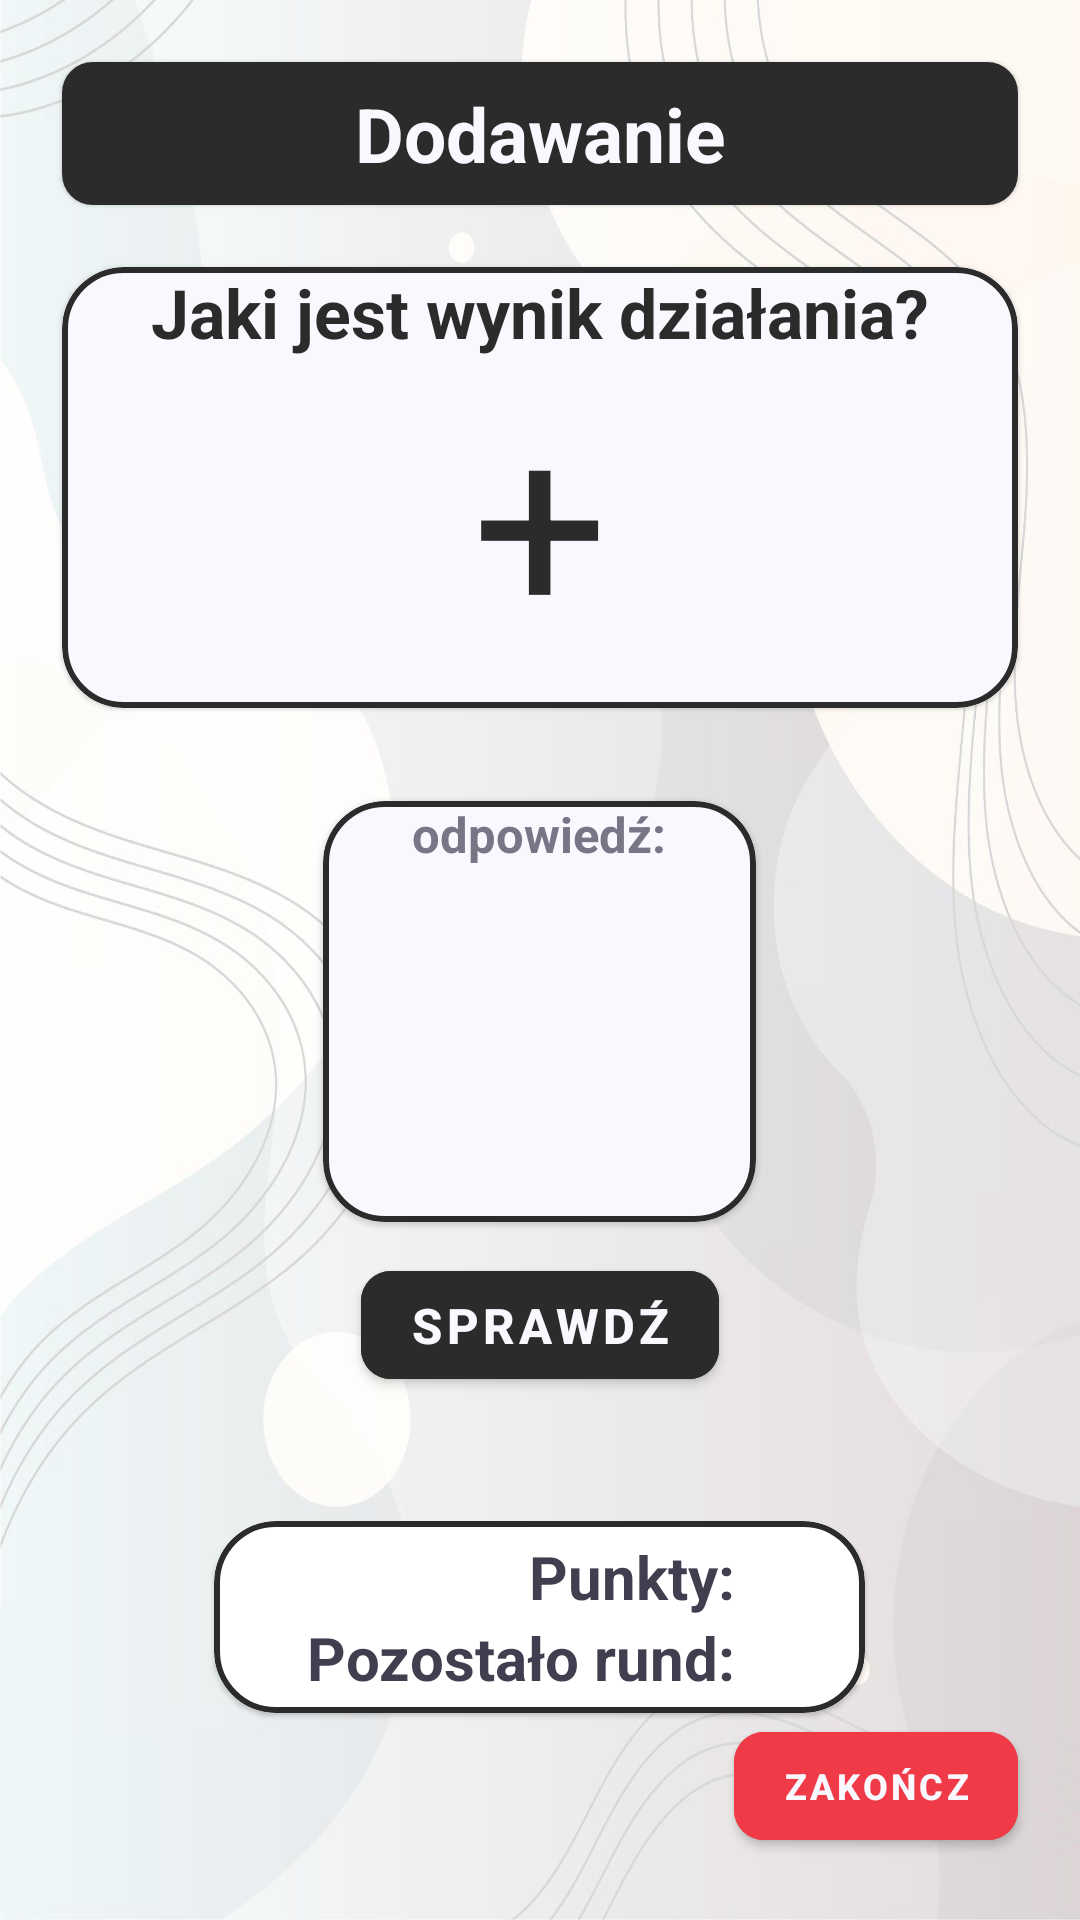

Here is an Android app screen rendered from its layout file. Give the layout XML and the strings, colors and styles it references.
<!-- AndroidManifest.xml: application theme Theme.MathGame -->
<!-- res/layout/activity_game_adding.xml -->
<?xml version="1.0" encoding="utf-8"?>
<LinearLayout xmlns:android="http://schemas.android.com/apk/res/android"
    xmlns:app="http://schemas.android.com/apk/res-auto"
    xmlns:tools="http://schemas.android.com/tools"
    android:layout_width="match_parent"
    android:layout_height="match_parent"
    android:background="@drawable/ic_bg_2"
    android:orientation="vertical"
    tools:context=".GameAdding">

    <com.google.android.material.card.MaterialCardView
        style="@style/screen_header_card_view"
        android:layout_marginBottom="10pt">
        <com.google.android.material.textview.MaterialTextView
            style="@style/screen_header_text_view"
            android:id="@+id/et_adding_header"
            android:text="@string/adding_game_screen_header"/>
    </com.google.android.material.card.MaterialCardView>

    <com.google.android.material.card.MaterialCardView
        style="@style/content_card_view">
        <LinearLayout
            android:layout_width="match_parent"
            android:layout_height="wrap_content"
            android:orientation="vertical"
            android:layout_gravity="center"
            android:background="@color/card_light_background">
            <com.google.android.material.textview.MaterialTextView
                style="@style/content_header_text_view"
                android:id="@+id/et_adding_main_card_header"
                android:text="@string/adding_game_screen_adding_description"/>
            <LinearLayout
                android:layout_width="wrap_content"
                android:layout_height="wrap_content"
                android:orientation="horizontal"
                android:layout_gravity="center"
                android:layout_marginBottom="10dp">
                <com.google.android.material.textview.MaterialTextView
                    style="@style/numbers_text_view"
                    android:id="@+id/et_adding_first_number"
                    android:gravity="end"/>
                <com.google.android.material.textview.MaterialTextView
                    style="@style/numbers_text_view"
                    android:id="@+id/et_adding_plus_sign"
                    android:layout_width="wrap_content"
                    android:text="@string/adding_game_screen_adding_sign"
                    android:layout_marginStart="5pt"
                    android:layout_marginEnd="5pt"/>
                <com.google.android.material.textview.MaterialTextView
                    style="@style/numbers_text_view"
                    android:id="@+id/et_adding_second_number"
                    android:gravity="start"/>
            </LinearLayout>
        </LinearLayout>
    </com.google.android.material.card.MaterialCardView>

    <com.google.android.material.card.MaterialCardView
        style="@style/content_user_result_card_view"
        android:id="@+id/cv_adding_user_answer"
        android:layout_marginTop="15pt">
        <LinearLayout
            android:layout_width="match_parent"
            android:layout_height="match_parent"
            android:orientation="vertical">
            <com.google.android.material.textview.MaterialTextView
                style="@style/content_subheader_text_view"
                android:id="@+id/et_adding_user_result_card_header"
                android:text="@string/adding_game_screen_adding_result"/>
            <com.google.android.material.textfield.TextInputLayout
                style="@style/user_input_field"
                android:id="@+id/user_input_field_stroke"
                android:layout_width="match_parent"
                app:boxBackgroundMode="none">
                <androidx.appcompat.widget.AppCompatEditText
                    style="@style/user_input_field_text"
                    android:id="@+id/et_adding_user_result_input"
                    android:layout_width="match_parent"
                    android:inputType="number"
                    android:textSize="55sp"/>
            </com.google.android.material.textfield.TextInputLayout>
        </LinearLayout>
    </com.google.android.material.card.MaterialCardView>

    <com.google.android.material.button.MaterialButton
        style="@style/dark_button"
        android:id="@+id/btn_adding_check_result"
        android:layout_marginTop="5pt"
        android:layout_marginBottom="20pt"
        android:text="@string/adding_game_screen_btn_result"/>

    <com.google.android.material.card.MaterialCardView
        style="@style/content_card_view"
        android:layout_width="wrap_content"
        android:layout_gravity="center">
        <LinearLayout
            android:layout_width="match_parent"
            android:layout_height="match_parent"
            android:gravity="center"
            android:orientation="vertical"
            android:paddingTop="5dp"
            android:paddingBottom="5dp"
            android:background="@color/white"
            android:paddingStart="15pt"
            android:paddingEnd="10pt">
            <LinearLayout
                android:layout_width="match_parent"
                android:layout_height="match_parent"
                android:orientation="horizontal"
                android:gravity="end">
                <com.google.android.material.textview.MaterialTextView
                    style="@style/content_regular_text_view"
                    android:id="@+id/et_adding_current_score_description"
                    android:layout_marginEnd="10dp"
                    android:text="@string/adding_game_screen_score_description"/>
                <com.google.android.material.textview.MaterialTextView
                    style="@style/content_regular_text_view"
                    android:id="@+id/et_adding_current_score_value"
                    android:layout_marginStart="3pt"
                    android:layout_marginEnd="3pt"
                    android:textColor="@color/card_colored_text_colour"/>
            </LinearLayout>
            <LinearLayout
                android:layout_width="match_parent"
                android:layout_height="match_parent"
                android:orientation="horizontal"
                android:gravity="end">
                <com.google.android.material.textview.MaterialTextView
                    style="@style/content_regular_text_view"
                    android:id="@+id/et_adding_rounds_left_description"
                    android:text="@string/adding_game_screen_rounds_description"
                    android:layout_marginEnd="10dp"/>
                <com.google.android.material.textview.MaterialTextView
                    style="@style/content_regular_text_view"
                    android:id="@+id/et_adding_rounds_left_value"
                    android:layout_marginStart="3pt"
                    android:layout_marginEnd="3pt"
                    android:textColor="@color/card_colored_text_colour"/>
            </LinearLayout>
        </LinearLayout>
    </com.google.android.material.card.MaterialCardView>

    <TextView
        android:layout_width="match_parent"
        android:layout_height="0dp"
        android:layout_weight="1"/>

    <com.google.android.material.button.MaterialButton
        style="@style/red_button"
        android:id="@+id/btn_adding_quit_game"
        android:text="@string/adding_game_btn_quit_game"
        android:layout_gravity="end"
        android:layout_marginEnd="10pt"
        android:layout_marginBottom="10pt"/>


</LinearLayout>
<!-- resources referenced by this layout -->
<resources>
  <color name="card_colored_text_colour">#348587</color>
  <color name="card_light_background">#FAF8FF</color>
  <color name="white">#FFFFFFFF</color>
  <string name="adding_game_btn_quit_game">Zakończ</string>
  <string name="adding_game_screen_adding_description">Jaki jest wynik działania?</string>
  <string name="adding_game_screen_adding_result">odpowiedź:</string>
  <string name="adding_game_screen_adding_sign">+</string>
  <string name="adding_game_screen_btn_result">sprawdź</string>
  <string name="adding_game_screen_header">Dodawanie</string>
  <string name="adding_game_screen_rounds_description">Pozostało rund:</string>
  <string name="adding_game_screen_score_description">Punkty:</string>
  <style name="content_header_text_view">
          <item name="android:layout_width">match_parent</item>
          <item name="android:layout_height">wrap_content</item>
          <item name="android:gravity">center</item>
          <item name="android:textColor">@color/card_header_text_colour</item>
          <item name="android:textSize">11pt</item>
          <item name="android:textStyle">bold</item>
      </style>
  <style name="content_regular_text_view">
          <item name="android:layout_width">wrap_content</item>
          <item name="android:layout_height">wrap_content</item>
          <item name="android:textSize">20sp</item>
          <item name="android:textColor">@color/card_regular_text_colour</item>
          <item name="android:textStyle">bold</item>
      </style>
  <style name="content_subheader_text_view">
          <item name="android:layout_width">match_parent</item>
          <item name="android:layout_height">wrap_content</item>
          <item name="android:gravity">center</item>
          <item name="android:textColor">@color/card_subheader_text_colour</item>
          <item name="android:textSize">8pt</item>
          <item name="android:textStyle">bold</item>
      </style>
  <style name="numbers_text_view">
          <item name="android:layout_width">60pt</item>
          <item name="android:layout_height">match_parent</item>
          <item name="android:textColor">@color/card_header_text_colour</item>
          <item name="android:textSize">80sp</item>
      </style>
  <style name="user_input_field" parent="@style/Widget.MaterialComponents.TextInputLayout.OutlinedBox">
          <item name="android:layout_width">wrap_content</item>
          <item name="android:layout_height">wrap_content</item>
          <item name="boxStrokeColor">@color/user_input_field_stroke_colour</item>
          <item name="hintTextColor">@color/user_input_field_hint_colour</item>
      </style>
  <style name="user_input_field_text">
          <item name="android:layout_width">wrap_content</item>
          <item name="android:layout_height">wrap_content</item>
          <item name="android:textAlignment">center</item>
          <item name="android:textStyle">bold</item>
          <item name="android:textColor">@color/user_input_field_text_colour</item>
      </style>
  <color name="card_stroke_colour">#2B2B2B</color>
  <color name="card_header_text_colour">#2B2B2B</color>
  <color name="card_regular_text_colour">#413F4F</color>
  <color name="card_subheader_text_colour">#787586</color>
  <color name="dark_button_background_colour">#2B2B2B</color>
  <color name="dark_button_text_colour">#FAF8FF</color>
  <color name="red_button_background_colour">#F03A47</color>
  <color name="red_button_text_colour">#FAF8FF</color>
  <color name="screen_header_background_colour">#2B2B2B</color>
  <color name="screen_header_text_colour">#FAF8FF</color>
  <color name="user_input_field_stroke_colour">#413F4F</color>
  <color name="user_input_field_hint_colour">#413F4F</color>
  <color name="user_input_field_text_colour">#2B2B2B</color>
  <color name="purple_500">#FF6200EE</color>
  <color name="purple_700">#FF3700B3</color>
  <color name="teal_200">#FF03DAC5</color>
  <color name="teal_700">#FF018786</color>
  <color name="black">#FF000000</color>
</resources>
